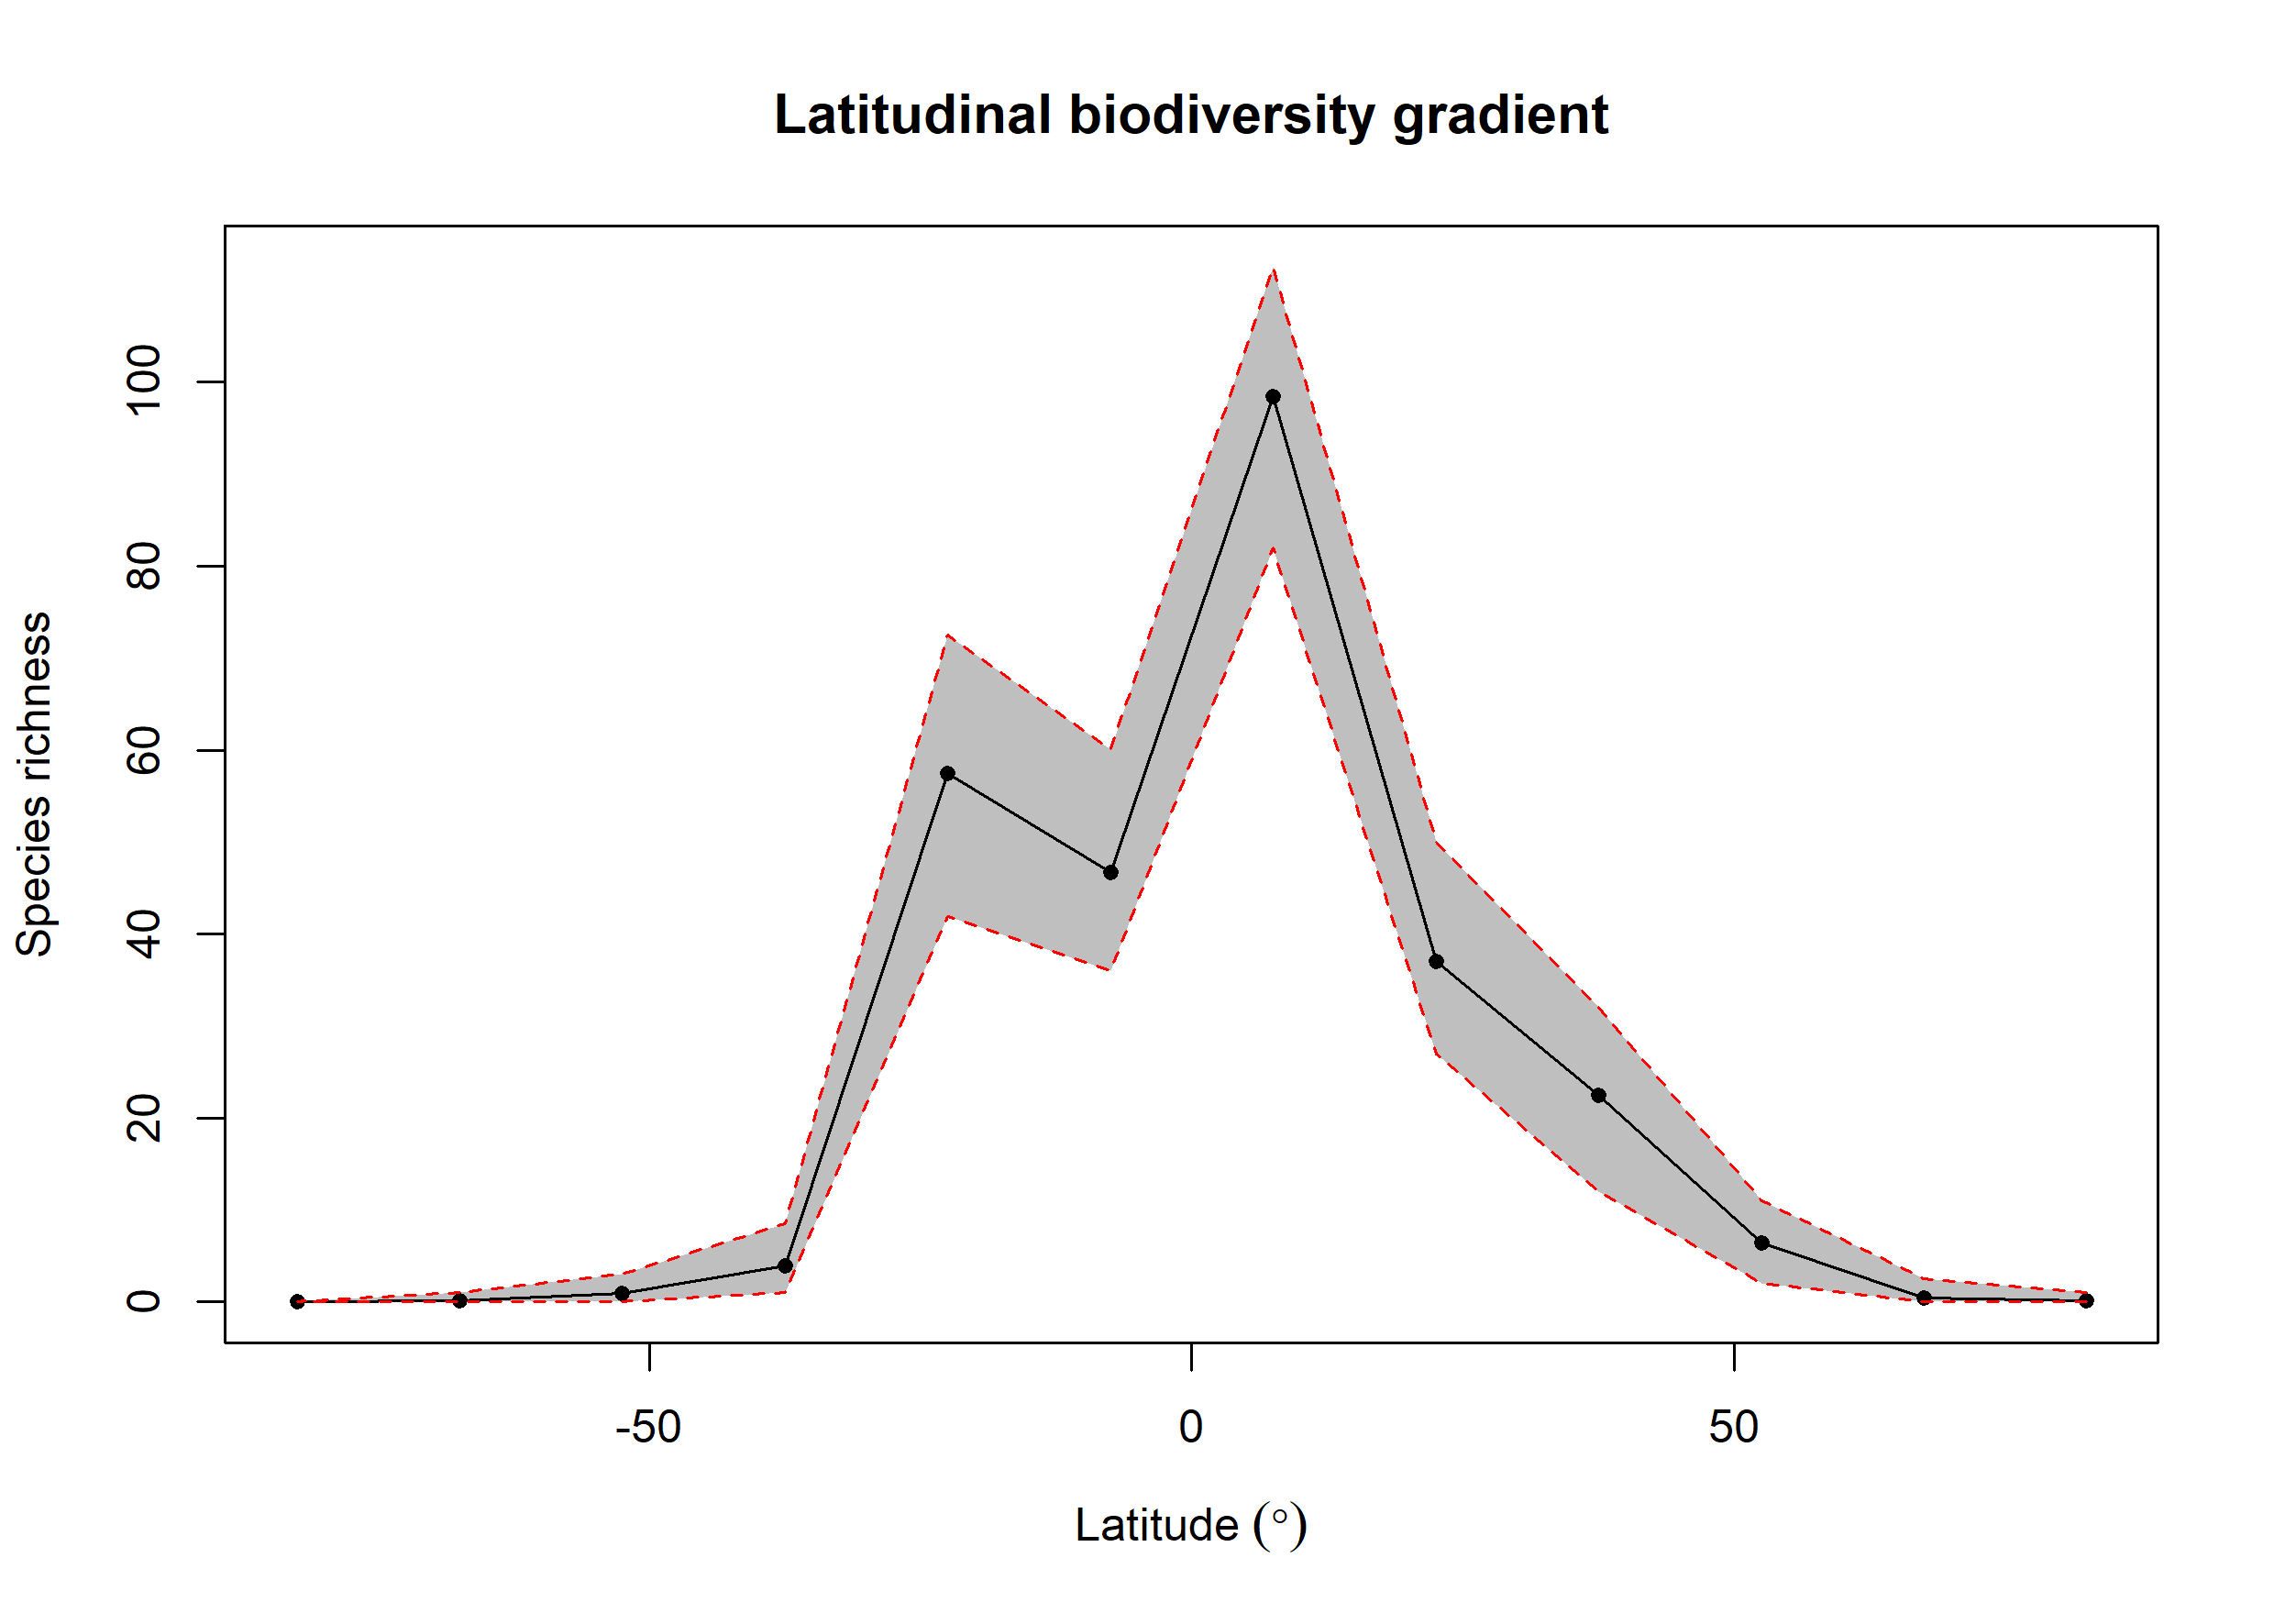

Values plotted in this chart, from the file beside it:
bin, max, min, mid, hemisphere, mean_richness, CI.Lower, CI.Upper
1, 90, 75, 82.5, N, 0.09, 0, 1
2, 75, 60, 67.5, N, 0.47, 0, 2.525
3, 60, 45, 52.5, N, 6.38, 2, 11
4, 45, 30, 37.5, N, 22.44, 11.95, 32
5, 30, 15, 22.5, N, 36.99, 27, 50
6, 15, 0, 7.5, N, 98.44, 81.95, 112.5
7, 0, -15, -7.5, S, 46.72, 36, 60.05
8, -15, -30, -22.5, S, 57.44, 41.95, 72.53
9, -30, -45, -37.5, S, 3.95, 1, 8.525
10, -45, -60, -52.5, S, 0.94, 0, 3
11, -60, -75, -67.5, S, 0.17, 0, 1
12, -75, -90, -82.5, S, 0, 0, 0
